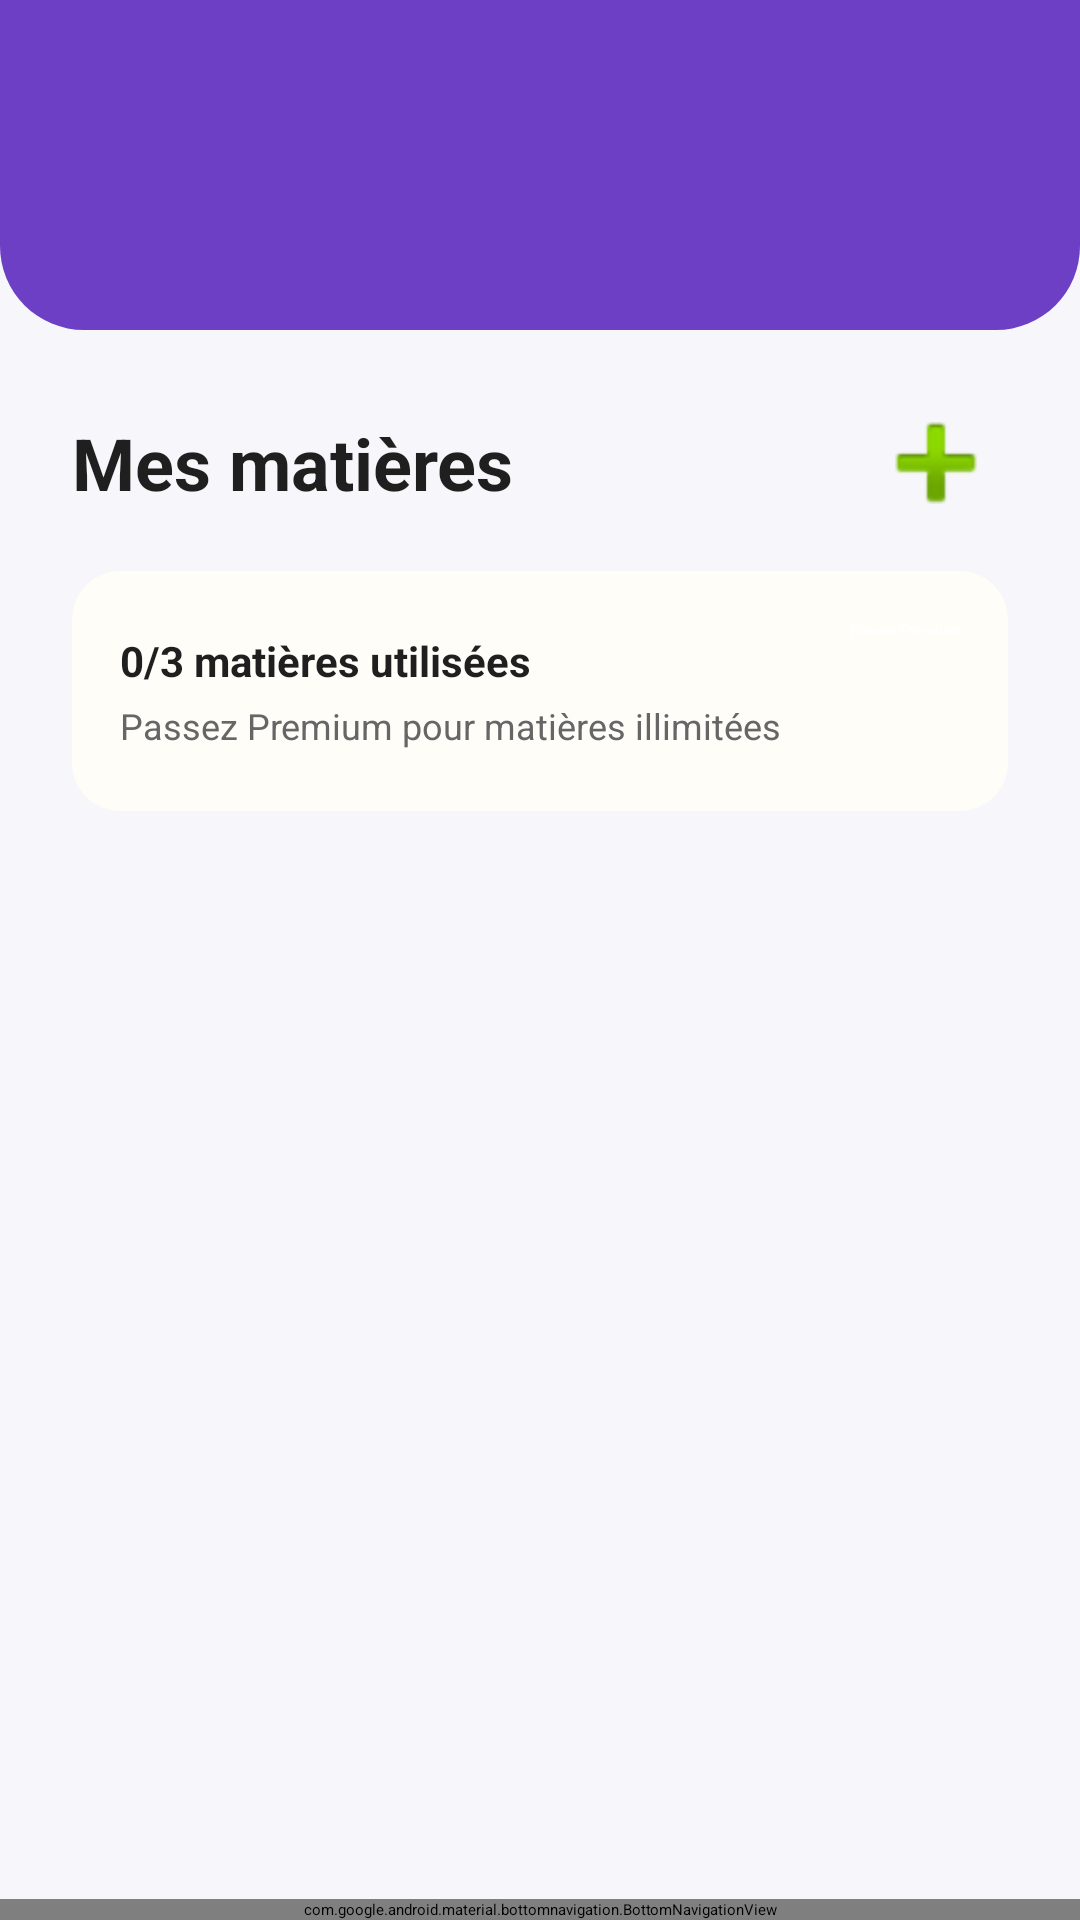

Here is an Android app screen rendered from its layout file. Give the layout XML and the strings, colors and styles it references.
<!-- AndroidManifest.xml: application theme Theme.Planexia -->
<!-- res/layout/activity_modules.xml -->
<?xml version="1.0" encoding="utf-8"?>
<androidx.constraintlayout.widget.ConstraintLayout
    xmlns:android="http://schemas.android.com/apk/res/android"
    xmlns:app="http://schemas.android.com/apk/res-auto"
    xmlns:tools="http://schemas.android.com/tools"
    android:layout_width="match_parent"
    android:layout_height="match_parent"
    android:background="#F7F7FB"
    tools:context=".ui.modules.ModulesActivity">

    
    <View
        android:id="@+id/headerBackground"
        android:layout_width="0dp"
        android:layout_height="110dp"
        android:background="@drawable/bg_modules_header"
        app:layout_constraintTop_toTopOf="parent"
        app:layout_constraintStart_toStartOf="parent"
        app:layout_constraintEnd_toEndOf="parent" />

    
    <TextView
        android:id="@+id/tvTitle"
        android:layout_width="wrap_content"
        android:layout_height="wrap_content"
        android:text="Mes matières"
        android:textSize="24sp"
        android:textStyle="bold"
        android:textColor="#1F1F1F"
        android:layout_marginStart="24dp"
        android:layout_marginTop="28dp"
        app:layout_constraintTop_toBottomOf="@id/headerBackground"
        app:layout_constraintStart_toStartOf="parent" />

    
    <ImageButton
        android:id="@+id/btnAddModule"
        android:layout_width="48dp"
        android:layout_height="48dp"
        android:layout_marginEnd="24dp"
        android:background="@drawable/bg_add_button"
        android:src="@android:drawable/ic_input_add"
        app:tint="@color/white"
        android:contentDescription="Ajouter un module"
        app:layout_constraintTop_toTopOf="@id/tvTitle"
        app:layout_constraintBottom_toBottomOf="@id/tvTitle"
        app:layout_constraintEnd_toEndOf="parent" />

    
    <androidx.cardview.widget.CardView
        android:id="@+id/cardPremium"
        android:layout_width="0dp"
        android:layout_height="wrap_content"
        android:layout_marginStart="24dp"
        android:layout_marginEnd="24dp"
        android:layout_marginTop="20dp"
        app:cardCornerRadius="16dp"
        app:cardElevation="2dp"
        app:cardBackgroundColor="#FFFDF8"
        app:strokeColor="#F2C94C"
        app:strokeWidth="1dp"
        app:layout_constraintTop_toBottomOf="@id/tvTitle"
        app:layout_constraintStart_toStartOf="parent"
        app:layout_constraintEnd_toEndOf="parent">

        <LinearLayout
            android:layout_width="match_parent"
            android:layout_height="wrap_content"
            android:orientation="horizontal"
            android:padding="16dp"
            android:gravity="center_vertical">

            <LinearLayout
                android:layout_width="0dp"
                android:layout_height="wrap_content"
                android:layout_weight="1"
                android:orientation="vertical">

                <TextView
                    android:id="@+id/tvModulesCount"
                    android:layout_width="wrap_content"
                    android:layout_height="wrap_content"
                    android:text="0/3 matières utilisées"
                    android:textStyle="bold"
                    android:textColor="#1F1F1F"
                    android:textSize="14sp" />

                <TextView
                    android:layout_width="wrap_content"
                    android:layout_height="wrap_content"
                    android:text="Passez Premium pour matières illimitées"
                    android:textColor="#666666"
                    android:textSize="12sp"
                    android:layout_marginTop="4dp" />
            </LinearLayout>

            <Button
                android:id="@+id/btnPremium"
                android:layout_width="wrap_content"
                android:layout_height="48dp"
                android:background="@drawable/bg_premium_button"
                android:text="Passer Premium"
                android:textAllCaps="false"
                android:textColor="@android:color/white" />
        </LinearLayout>
    </androidx.cardview.widget.CardView>

    
    <androidx.recyclerview.widget.RecyclerView
        android:id="@+id/rvModules"
        android:layout_width="0dp"
        android:layout_height="0dp"
        android:layout_marginStart="24dp"
        android:layout_marginEnd="24dp"
        android:layout_marginTop="20dp"
        android:clipToPadding="false"
        android:paddingBottom="24dp"
        app:layout_constraintTop_toBottomOf="@id/cardPremium"
        app:layout_constraintBottom_toTopOf="@id/bottomNavigationView"
        app:layout_constraintStart_toStartOf="parent"
        app:layout_constraintEnd_toEndOf="parent"
        tools:listitem="@layout/item_module" />

    
    <com.google.android.material.bottomnavigation.BottomNavigationView
        android:id="@+id/bottomNavigationView"
        android:layout_width="0dp"
        android:layout_height="wrap_content"
        android:background="@android:color/white"
        app:menu="@menu/bottom_nav_menu"
        app:itemIconTint="@color/bottom_nav_color"
        app:itemTextColor="@color/bottom_nav_color"
        app:labelVisibilityMode="labeled"
        app:layout_constraintBottom_toBottomOf="parent"
        app:layout_constraintStart_toStartOf="parent"
        app:layout_constraintEnd_toEndOf="parent" />

</androidx.constraintlayout.widget.ConstraintLayout>
<!-- res/layout/item_module.xml (included above) -->
<?xml version="1.0" encoding="utf-8"?>
<androidx.cardview.widget.CardView
    xmlns:android="http://schemas.android.com/apk/res/android"
    xmlns:app="http://schemas.android.com/apk/res-auto"
    android:layout_width="match_parent"
    android:layout_height="wrap_content"
    android:layout_marginBottom="14dp"
    app:cardCornerRadius="16dp"
    app:cardElevation="3dp"
    app:cardUseCompatPadding="true"
    app:cardBackgroundColor="@android:color/white">

    <androidx.constraintlayout.widget.ConstraintLayout
        android:layout_width="match_parent"
        android:layout_height="wrap_content"
        android:padding="16dp">

        
        <View
            android:id="@+id/viewColor"
            android:layout_width="18dp"
            android:layout_height="18dp"
            android:background="@drawable/circle"
            app:layout_constraintStart_toStartOf="parent"
            app:layout_constraintTop_toTopOf="parent"
            app:layout_constraintBottom_toBottomOf="parent"/>

        
        <TextView
            android:id="@+id/tvName"
            android:layout_width="0dp"
            android:layout_height="wrap_content"
            android:layout_marginStart="14dp"
            android:text="Physique"
            android:textColor="#1F1F1F"
            android:textSize="16sp"
            android:textStyle="bold"
            app:layout_constraintStart_toEndOf="@id/viewColor"
            app:layout_constraintTop_toTopOf="parent"
            app:layout_constraintEnd_toStartOf="@id/ivEdit"/>

        
        <TextView
            android:id="@+id/tvCoefficient"
            android:layout_width="wrap_content"
            android:layout_height="wrap_content"
            android:layout_marginStart="14dp"
            android:layout_marginTop="4dp"
            android:text="Coefficient 2"
            android:textColor="#7A7A7A"
            android:textSize="13sp"
            app:layout_constraintStart_toEndOf="@id/viewColor"
            app:layout_constraintTop_toBottomOf="@id/tvName"/>

        
        <ImageView
            android:id="@+id/ivEdit"
            android:layout_width="48dp"
            android:layout_height="48dp"
            android:padding="12dp"
            android:layout_marginEnd="4dp"
            android:clickable="true"
            android:focusable="true"
            android:contentDescription="Modifier"
            android:src="@android:drawable/ic_menu_edit"
            app:tint="#9AA0AE"
            app:layout_constraintTop_toTopOf="parent"
            app:layout_constraintBottom_toBottomOf="parent"
            app:layout_constraintEnd_toStartOf="@id/ivDelete"/>

        
        <ImageView
            android:id="@+id/ivDelete"
            android:layout_width="48dp"
            android:layout_height="48dp"
            android:padding="12dp"
            android:clickable="true"
            android:focusable="true"
            android:contentDescription="Supprimer"
            android:src="@android:drawable/ic_menu_delete"
            app:tint="#9AA0AE"
            app:layout_constraintTop_toTopOf="parent"
            app:layout_constraintBottom_toBottomOf="parent"
            app:layout_constraintEnd_toEndOf="parent"/>

    </androidx.constraintlayout.widget.ConstraintLayout>

</androidx.cardview.widget.CardView>
<!-- resources referenced by this layout -->
<resources>
  <color name="white">#FFFFFFFF</color>
  <!-- drawable bg_modules_header (drawable) -->
  <?xml version="1.0" encoding="utf-8"?>
  <shape xmlns:android="http://schemas.android.com/apk/res/android">
      <solid android:color="#6C3FC5" />
      <corners
          android:bottomLeftRadius="28dp"
          android:bottomRightRadius="28dp" />
  </shape>
</resources>
